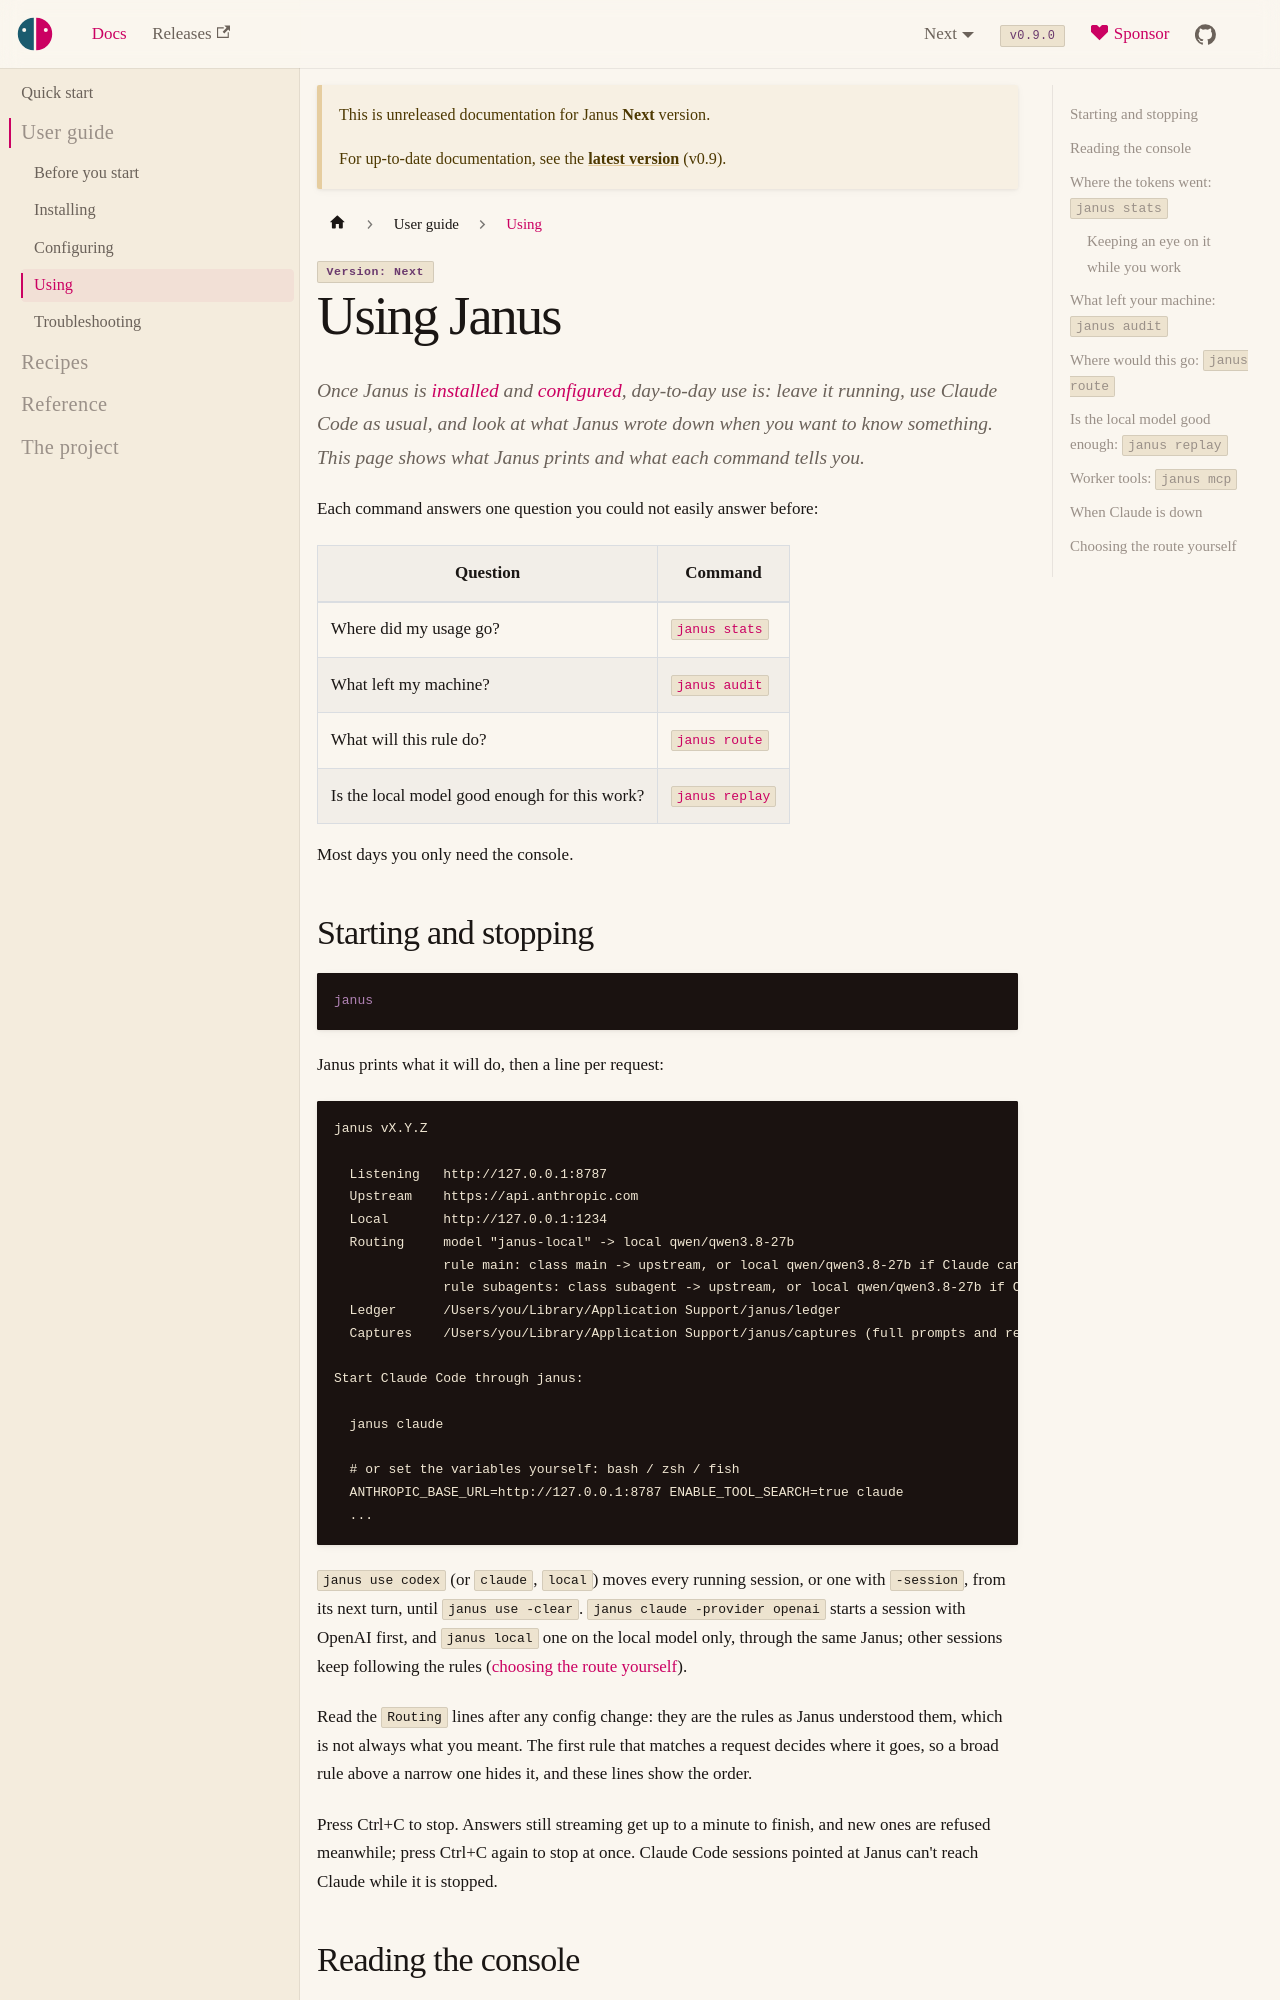

repository: risadams/Janus · page: docs/next/guide/use.html · generator: docusaurus

# Using Janus

Once Janus is [installed](install.md) and [configured](configure.md),
day-to-day use is: leave it running, use Claude Code as usual, and look at
what Janus wrote down when you want to know something. This page shows
what Janus prints and what each command tells you.

Each command answers one question you could not easily answer before:

| Question | Command |
| --- | --- |
| Where did my usage go? | [`janus stats`](#where-the-tokens-went-janus-stats) |
| What left my machine? | [`janus audit`](#what-left-your-machine-janus-audit) |
| What will this rule do? | [`janus route`](#where-would-this-go-janus-route) |
| Is the local model good enough for this work? | [`janus replay`](#is-the-local-model-good-enough-janus-replay) |

Most days you only need the console.

## Starting and stopping

```bash
janus
```

Janus prints what it will do, then a line per request:

```
janus vX.Y.Z

  Listening   http://127.0.0.1:8787
  Upstream    https://api.anthropic.com
  Local       http://127.0.0.1:1234
  Routing     model "janus-local" -> local qwen/qwen3.8-27b
              rule main: class main -> upstream, or local qwen/qwen3.8-27b if Claude cannot answer
              rule subagents: class subagent -> upstream, or local qwen/qwen3.8-27b if Claude cannot answer
  Ledger      /Users/you/Library/Application Support/janus/ledger
  Captures    /Users/you/Library/Application Support/janus/captures (full prompts and responses)

Start Claude Code through janus:

  janus claude

  # or set the variables yourself: bash / zsh / fish
  ANTHROPIC_BASE_URL=http://127.0.0.1:8787 ENABLE_TOOL_SEARCH=true claude
  ...
```

`janus use codex` (or `claude`, `local`) moves every running session,
or one with `-session`, from its next turn, until `janus use -clear`.
`janus claude -provider openai` starts a session with OpenAI first, and
`janus local` one on the local model only, through the same Janus; other
sessions keep following the rules
([choosing the route yourself](../CONFIG.md#choosing-the-route-yourself)).

Read the `Routing` lines after any config change: they are the rules as
Janus understood them, which is not always what you meant. The first rule
that matches a request decides where it goes, so a broad rule above a
narrow one hides it, and these lines show the order.

Press Ctrl+C to stop. Answers still streaming get up to a minute to
finish, and new ones are refused meanwhile; press Ctrl+C again to stop at
once. Claude Code sessions pointed at Janus can't reach Claude while it
is stopped.
